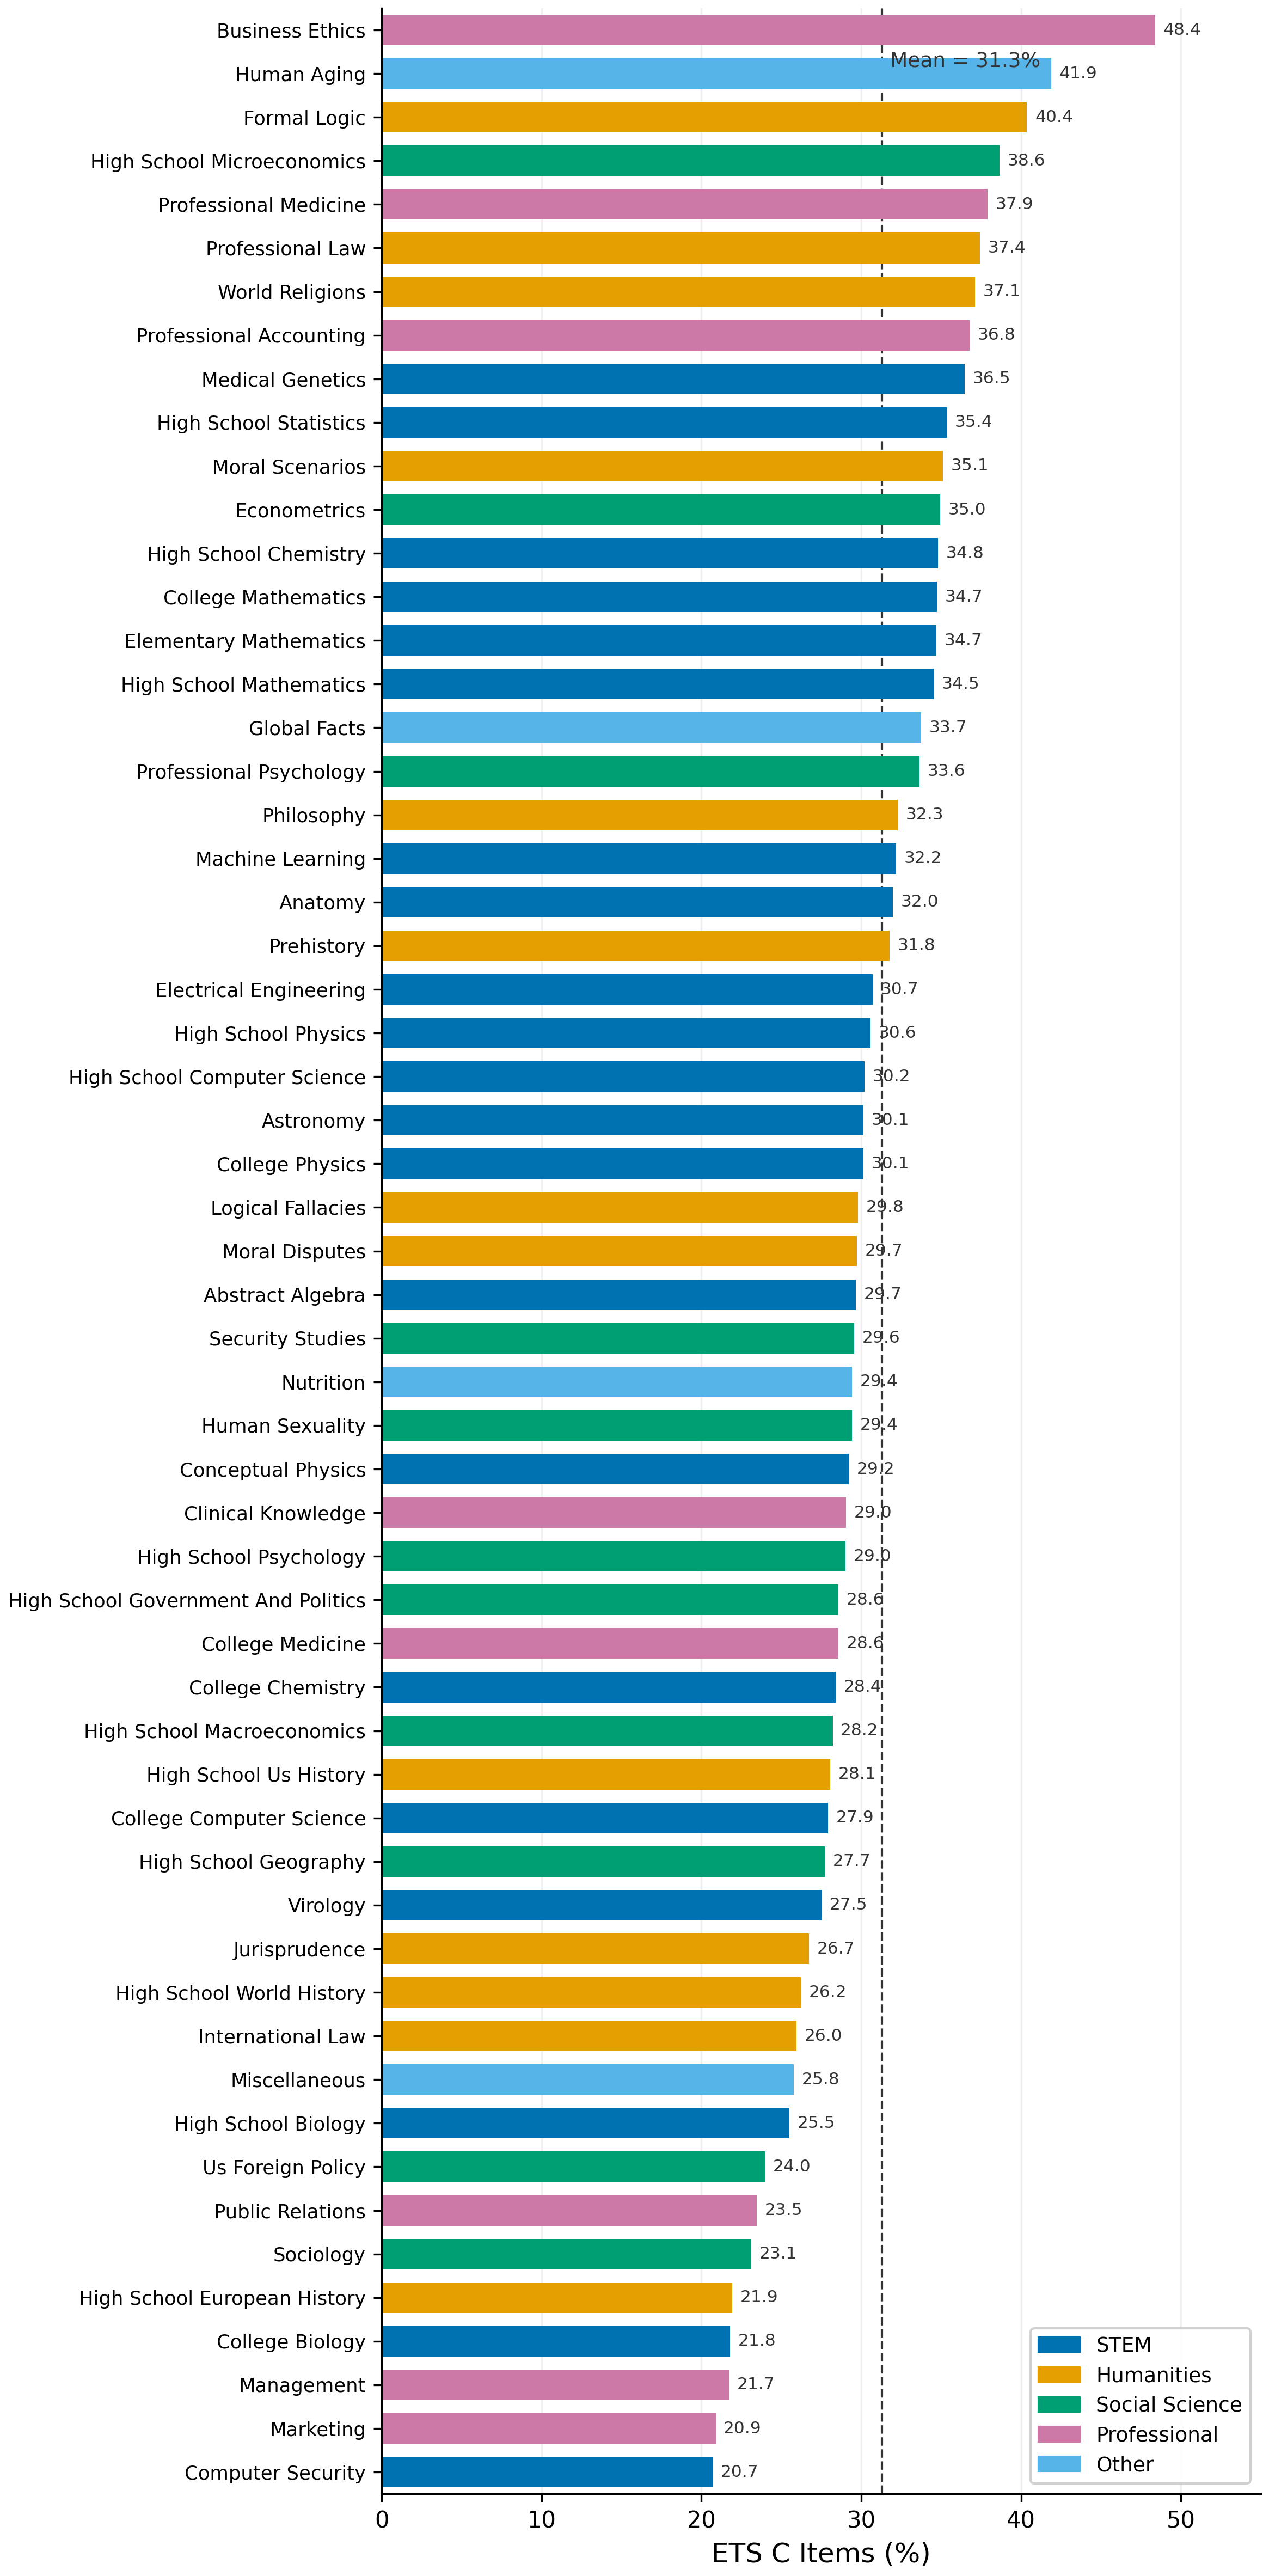

The Python source for this figure:
import matplotlib
matplotlib.use('Agg')
import matplotlib.pyplot as plt
import matplotlib.patches as mpatches
import pandas as pd
import os

plt.rcParams.update({
    'font.family': 'DejaVu Sans',
    'font.size': 11,
    'axes.titlesize': 13,
    'axes.labelsize': 12,
    'xtick.labelsize': 10,
    'ytick.labelsize': 9,
    'legend.fontsize': 9,
    'figure.dpi': 300,
    'savefig.dpi': 300,
    'savefig.bbox': 'tight',
    'savefig.pad_inches': 0.05,
    'axes.spines.top': False,
    'axes.spines.right': False,
    'pdf.fonttype': 42,
    'ps.fonttype': 42,
    'lines.linewidth': 1.8,
})

DOMAIN_COLORS = {
    'STEM':            '#0072B2',
    'Humanities':      '#E69F00',
    'Social Science':  '#009E73',
    'Professional':    '#CC79A7',
    'Other':           '#56B4E9',
}

SUBJECT_DOMAIN = {
    'abstract_algebra':                    'STEM',
    'anatomy':                             'STEM',
    'astronomy':                           'STEM',
    'business_ethics':                     'Professional',
    'clinical_knowledge':                  'Professional',
    'college_biology':                     'STEM',
    'college_chemistry':                   'STEM',
    'college_computer_science':            'STEM',
    'college_mathematics':                 'STEM',
    'college_medicine':                    'Professional',
    'college_physics':                     'STEM',
    'computer_security':                   'STEM',
    'conceptual_physics':                  'STEM',
    'econometrics':                        'Social Science',
    'electrical_engineering':              'STEM',
    'elementary_mathematics':              'STEM',
    'formal_logic':                        'Humanities',
    'global_facts':                        'Other',
    'high_school_biology':                 'STEM',
    'high_school_chemistry':               'STEM',
    'high_school_computer_science':        'STEM',
    'high_school_european_history':        'Humanities',
    'high_school_geography':               'Social Science',
    'high_school_government_and_politics': 'Social Science',
    'high_school_macroeconomics':          'Social Science',
    'high_school_mathematics':             'STEM',
    'high_school_microeconomics':          'Social Science',
    'high_school_physics':                 'STEM',
    'high_school_psychology':              'Social Science',
    'high_school_statistics':              'STEM',
    'high_school_us_history':              'Humanities',
    'high_school_world_history':           'Humanities',
    'human_aging':                         'Other',
    'human_sexuality':                     'Social Science',
    'international_law':                   'Humanities',
    'jurisprudence':                       'Humanities',
    'logical_fallacies':                   'Humanities',
    'machine_learning':                    'STEM',
    'management':                          'Professional',
    'marketing':                           'Professional',
    'medical_genetics':                    'STEM',
    'miscellaneous':                       'Other',
    'moral_disputes':                      'Humanities',
    'moral_scenarios':                     'Humanities',
    'nutrition':                           'Other',
    'philosophy':                          'Humanities',
    'prehistory':                          'Humanities',
    'professional_accounting':             'Professional',
    'professional_law':                    'Humanities',
    'professional_medicine':               'Professional',
    'professional_psychology':             'Social Science',
    'public_relations':                    'Professional',
    'security_studies':                    'Social Science',
    'sociology':                           'Social Science',
    'us_foreign_policy':                   'Social Science',
    'virology':                            'STEM',
    'world_religions':                     'Humanities',
}

def format_subject(name):
    return name.replace('_', ' ').title()

DATA_PATH = 'artifacts/plan_001_real_data_dif_mmlu/data/domain_specificity.csv'
OUT_DIR = './figures/paper'

df = pd.read_csv(DATA_PATH)
df['domain'] = df['subject'].map(SUBJECT_DOMAIN)
df['label'] = df['subject'].apply(format_subject)
df = df.sort_values('pct_c', ascending=True)  # ascending so highest is at top in barh

fig, ax = plt.subplots(figsize=(8, 16))

colors = [DOMAIN_COLORS[d] for d in df['domain']]
bars = ax.barh(range(len(df)), df['pct_c'], color=colors, height=0.7, zorder=2)

ax.set_yticks(range(len(df)))
ax.set_yticklabels(df['label'], fontsize=8.5)
ax.set_xlabel('ETS C Items (%)')
ax.set_xlim(0, 55)

mean_c = 31.3
ax.axvline(mean_c, color='#333333', linestyle='--', linewidth=1.0, zorder=1)
ax.text(mean_c + 0.5, len(df) - 1.5, f'Mean = {mean_c}%', fontsize=9,
        color='#333333', va='top')

for i, (val, bar) in enumerate(zip(df['pct_c'], bars)):
    ax.text(val + 0.5, i, f'{val:.1f}', va='center', fontsize=7.5, color='#333333')

legend_patches = [mpatches.Patch(color=c, label=l) for l, c in DOMAIN_COLORS.items()]
ax.legend(handles=legend_patches, loc='lower right', framealpha=0.9, edgecolor='#cccccc')

ax.grid(axis='x', alpha=0.2, zorder=0)
ax.set_ylim(-0.5, len(df) - 0.5)

plt.tight_layout()

pdf_path = os.path.join(OUT_DIR, 'fig_A1_subject_heatmap.pdf')
png_path = os.path.join(OUT_DIR, 'fig_A1_subject_heatmap.png')
plt.savefig(pdf_path)
plt.savefig(png_path)
plt.close()

print(f'Saved: {pdf_path}')
print(f'Saved: {png_path}')
